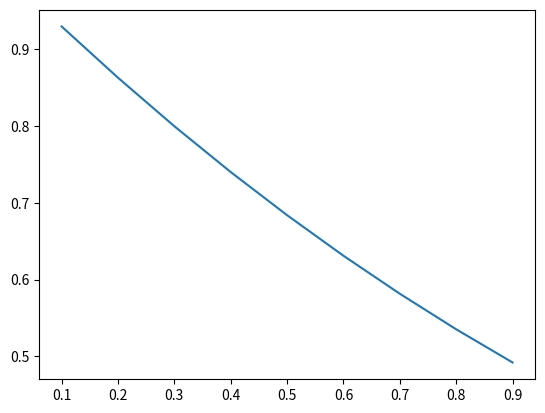

This figure's Python source:
import numpy as np
import matplotlib.pyplot as ptl
#  cung dau : du doan dung
#  cang thich thi cang phat it
x = np.arange(0.1, 1, 0.1)
y = np.log2(1 + np.exp(-x))

ptl.plot(x, y)
ptl.show()